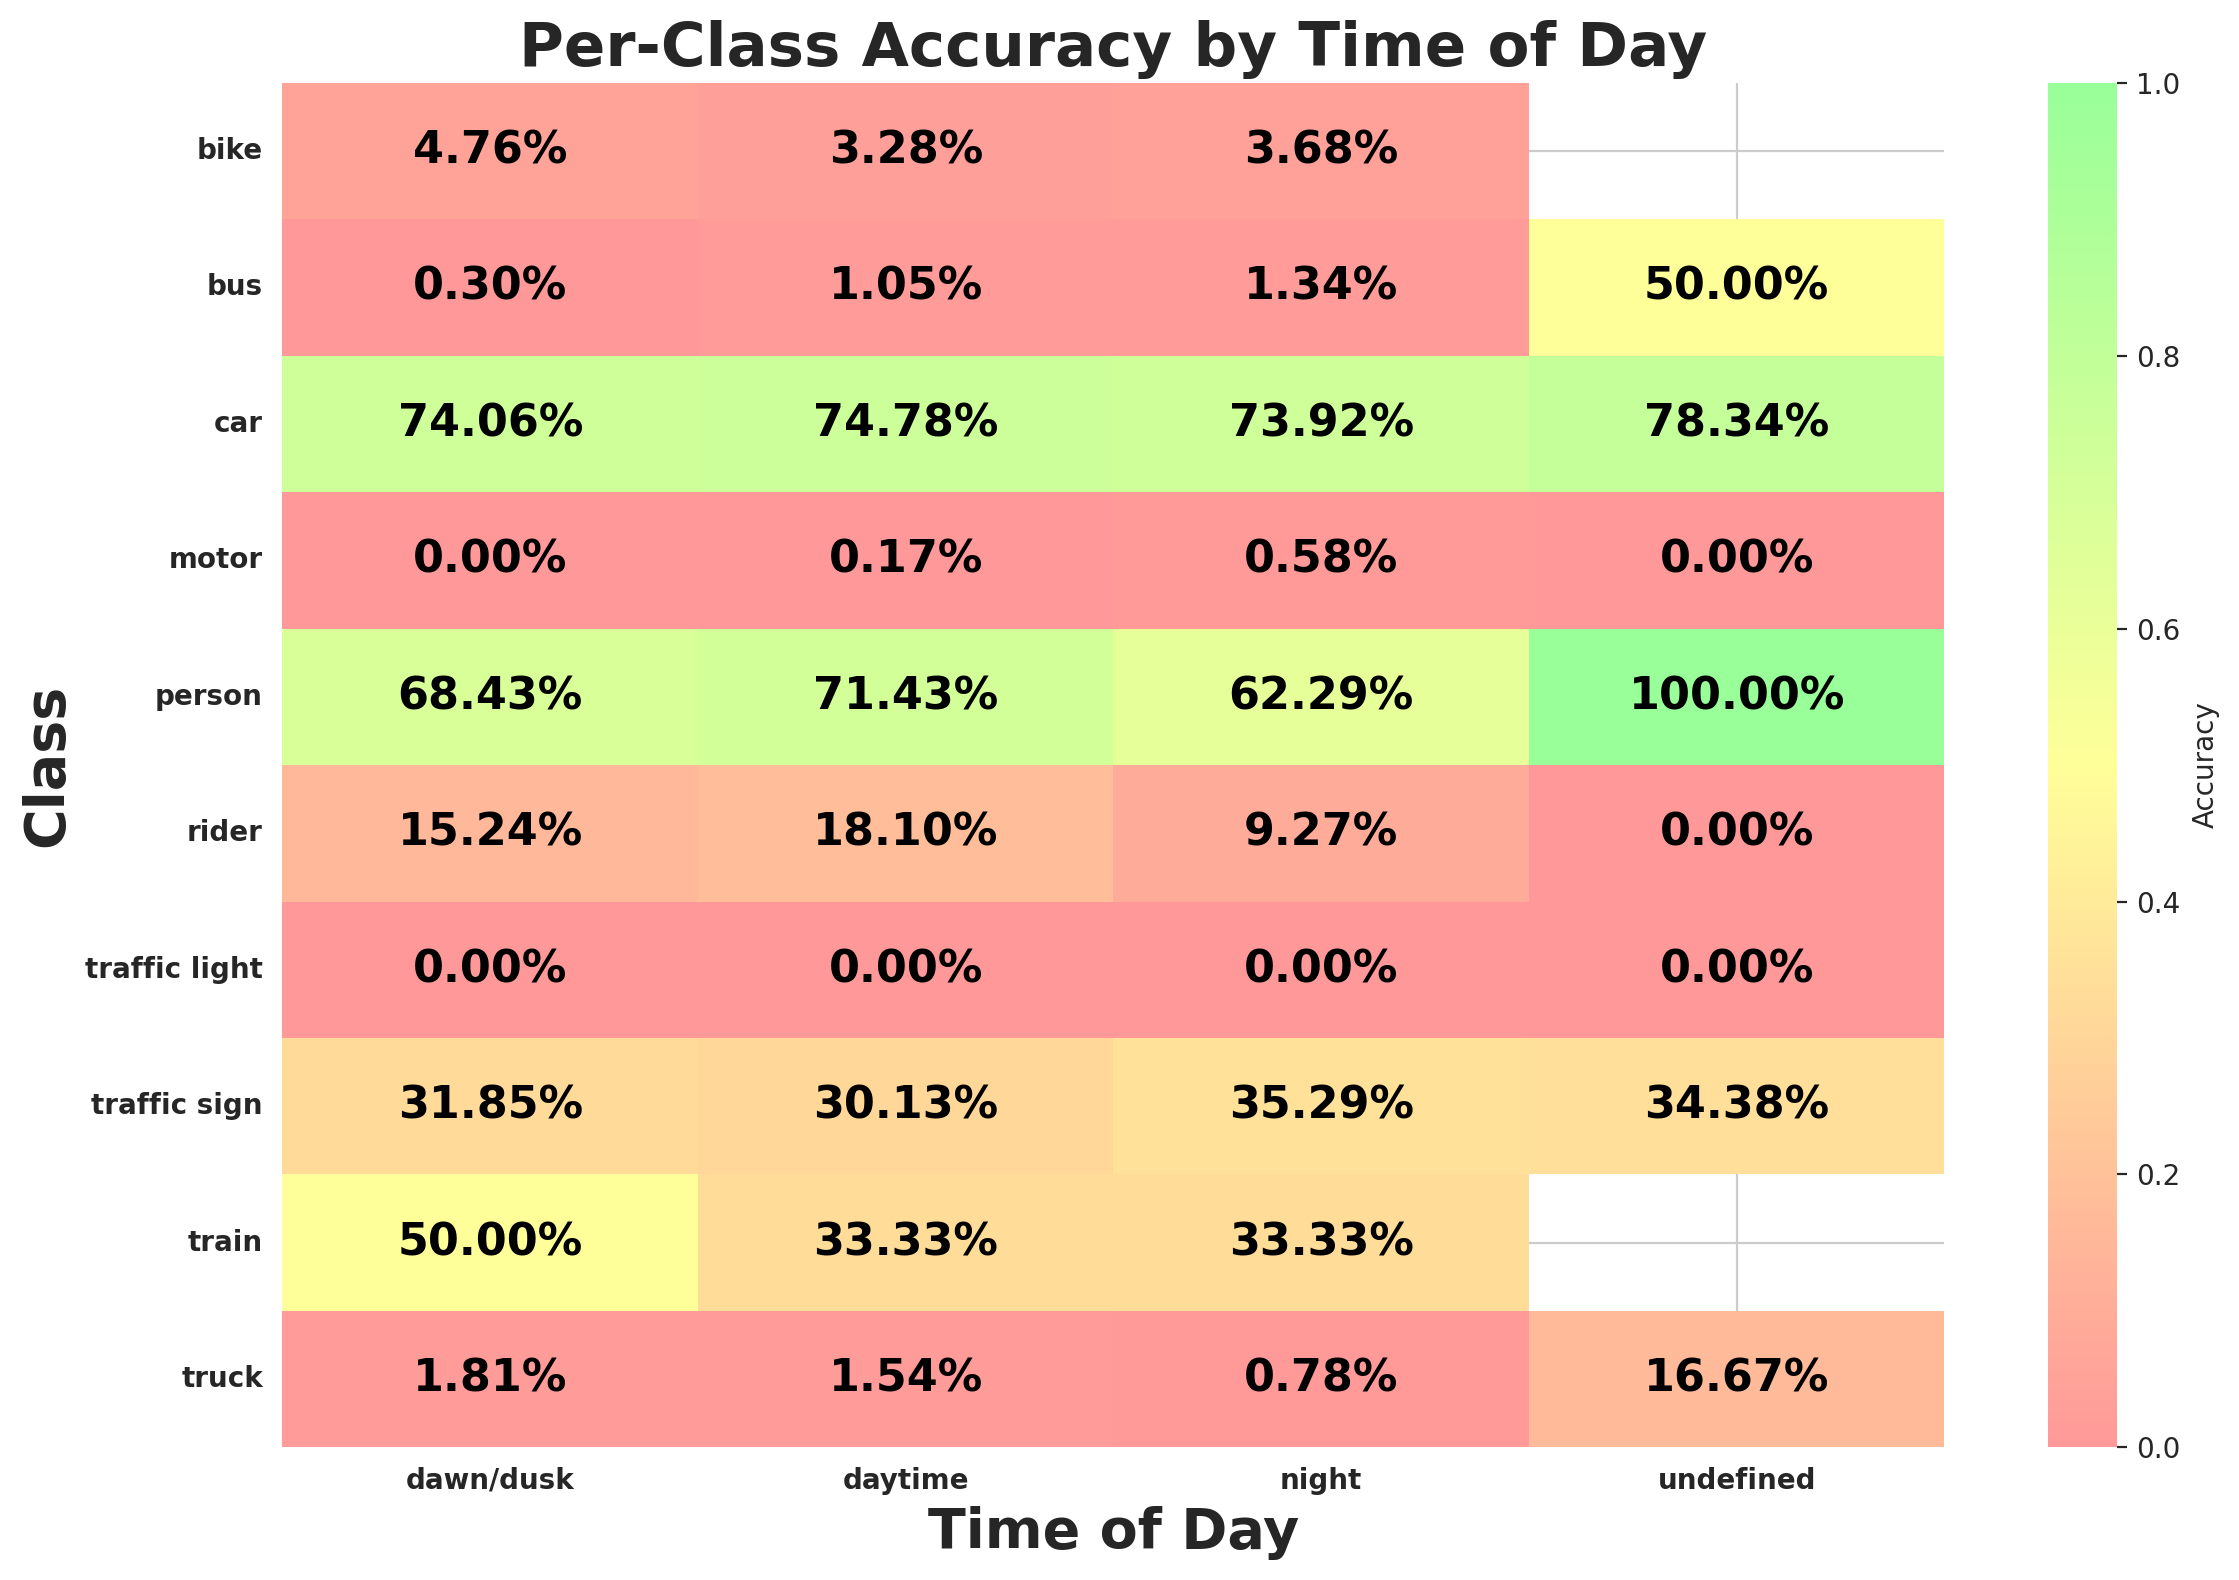

Data behind this chart, as committed beside it:
timeofday, class_id, class_name, expected, matched, accuracy
dawn/dusk, 9, traffic sign, 5227, 1665, 0.3185
dawn/dusk, 2, car, 16421, 12161, 0.7406
dawn/dusk, 0, person, 1945, 1331, 0.6843
dawn/dusk, 3, truck, 718, 13, 0.01811
dawn/dusk, 6, motor, 64, 0, 0.0
dawn/dusk, 1, rider, 105, 16, 0.1524
dawn/dusk, 8, traffic light, 3939, 0, 0.0
dawn/dusk, 4, bus, 335, 1, 0.002985
dawn/dusk, 7, bike, 126, 6, 0.04762
dawn/dusk, 5, train, 4, 2, 0.5
daytime, 2, car, 115367, 86268, 0.7478
daytime, 3, truck, 6304, 97, 0.01539
daytime, 9, traffic sign, 37705, 11362, 0.3013
daytime, 8, traffic light, 24617, 1, 4.06223341593208e-05
daytime, 0, person, 17544, 12531, 0.7143
daytime, 4, bus, 2281, 24, 0.01052
daytime, 7, bike, 1464, 48, 0.03279
daytime, 1, rider, 939, 170, 0.181
daytime, 6, motor, 596, 1, 0.001678
daytime, 5, train, 18, 6, 0.3333
night, 2, car, 73145, 54071, 0.7392
night, 8, traffic light, 24258, 0, 0.0
night, 9, traffic sign, 26042, 9190, 0.3529
night, 3, truck, 1670, 13, 0.007784
night, 4, bus, 599, 8, 0.01336
night, 0, person, 5158, 3213, 0.6229
night, 7, bike, 408, 15, 0.03676
night, 1, rider, 248, 23, 0.09274
night, 6, motor, 173, 1, 0.00578
night, 5, train, 6, 2, 0.3333
undefined, 2, car, 217, 170, 0.7834
undefined, 3, truck, 12, 2, 0.1667
undefined, 9, traffic sign, 32, 11, 0.3438
undefined, 8, traffic light, 26, 0, 0.0
undefined, 4, bus, 2, 1, 0.5
undefined, 1, rider, 2, 0, 0.0
undefined, 6, motor, 8, 0, 0.0
undefined, 0, person, 3, 3, 1.0
